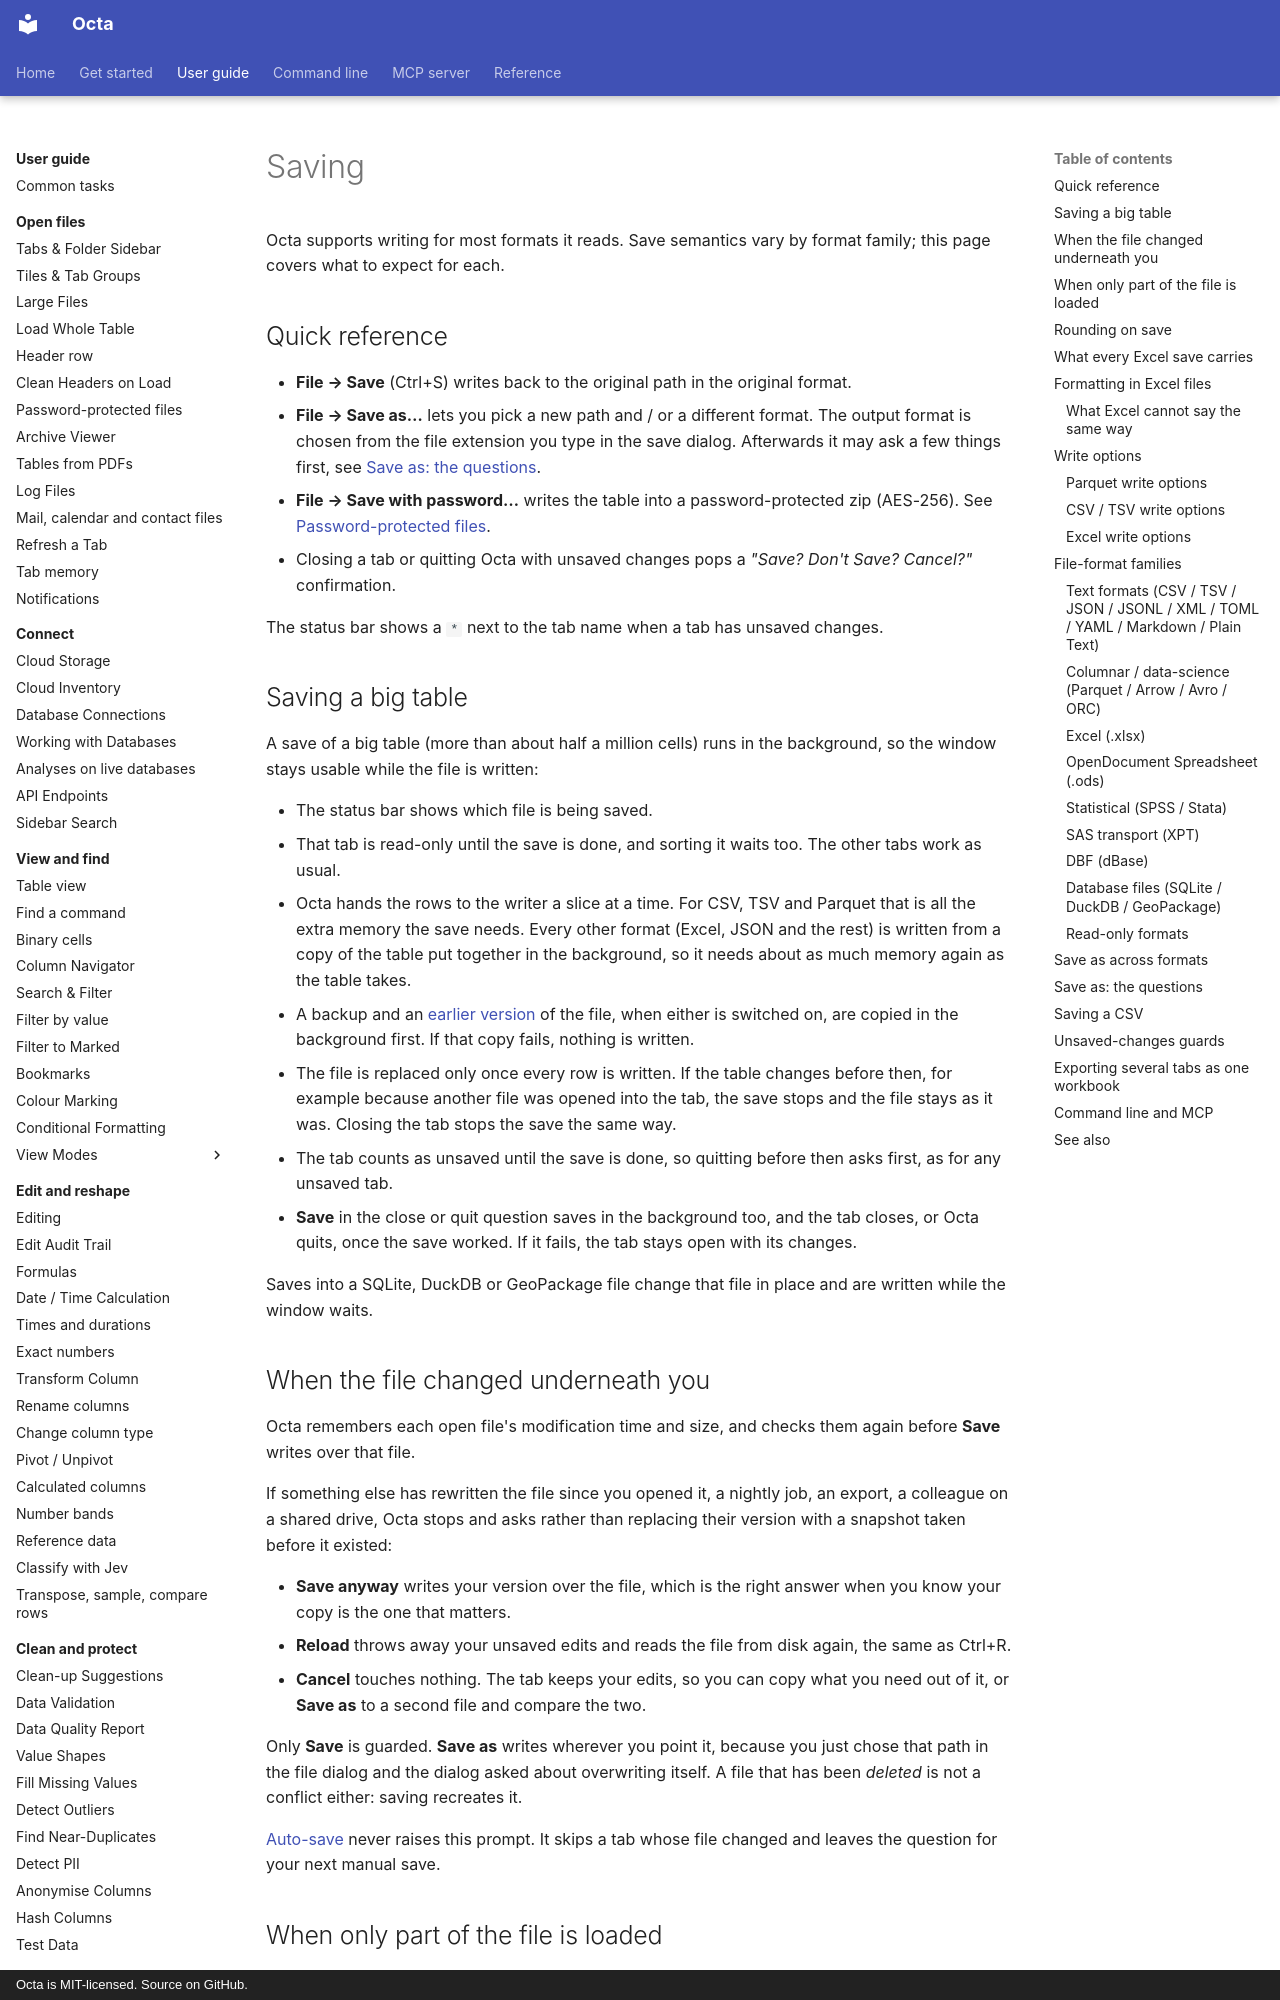

repository: thorstenfoltz/octa · page: usage/saving/index.html · generator: mkdocs · copyright: Octa is MIT-licensed. Source on GitHub.

# Saving

Octa supports writing for most formats it reads. Save semantics vary
by format family; this page covers what to expect for each.

## Quick reference

- **File → Save** (Ctrl+S) writes back to the original path in the
  original format.
- **File → Save as…** lets you pick a new path and / or a different
  format. The output format is chosen from the file extension you
  type in the save dialog. Afterwards it may ask a few things first, see
  [Save as: the questions](#save-as-the-questions).
- **File → Save with password…** writes the table into a password-protected
  zip (AES-256). See
  [Password-protected files](protected-files.md#saving-with-a-password).
- Closing a tab or quitting Octa with unsaved changes pops a
  *"Save? Don't Save? Cancel?"* confirmation.

The status bar shows a `*` next to the tab name when a tab has
unsaved changes.

## Saving a big table

A save of a big table (more than about half a million cells) runs in
the background, so the window stays usable while the file is written:

- The status bar shows which file is being saved.
- That tab is read-only until the save is done, and sorting it waits
  too. The other tabs work as usual.
- Octa hands the rows to the writer a slice at a time. For CSV, TSV and
  Parquet that is all the extra memory the save needs. Every other
  format (Excel, JSON and the rest) is written from a copy of the table
  put together in the background, so it needs about as much memory
  again as the table takes.
- A backup and an [earlier version](earlier-versions.md) of the file, when
  either is switched on, are copied in the background first. If that
  copy fails, nothing is written.
- The file is replaced only once every row is written. If the table
  changes before then, for example because another file was opened into
  the tab, the save stops and the file stays as it was. Closing the tab
  stops the save the same way.
- The tab counts as unsaved until the save is done, so quitting before
  then asks first, as for any unsaved tab.
- **Save** in the close or quit question saves in the background too,
  and the tab closes, or Octa quits, once the save worked. If it fails,
  the tab stays open with its changes.

Saves into a SQLite, DuckDB or GeoPackage file change that file in place
and are written while the window waits.

## When the file changed underneath you

Octa remembers each open file's modification time and size, and checks
them again before **Save** writes over that file.

If something else has rewritten the file since you opened it, a nightly
job, an export, a colleague on a shared drive, Octa stops and asks
rather than replacing their version with a snapshot taken before it
existed:

- **Save anyway** writes your version over the file, which is the right
  answer when you know your copy is the one that matters.
- **Reload** throws away your unsaved edits and reads the file from disk
  again, the same as Ctrl+R.
- **Cancel** touches nothing. The tab keeps your edits, so you can copy
  what you need out of it, or **Save as** to a second file and compare
  the two.

Only **Save** is guarded. **Save as** writes wherever you point it,
because you just chose that path in the file dialog and the dialog asked
about overwriting itself. A file that has been *deleted* is not a
conflict either: saving recreates it.

[Auto-save](auto-save.md) never raises this prompt. It skips a tab whose
file changed and leaves the question for your next manual save.
